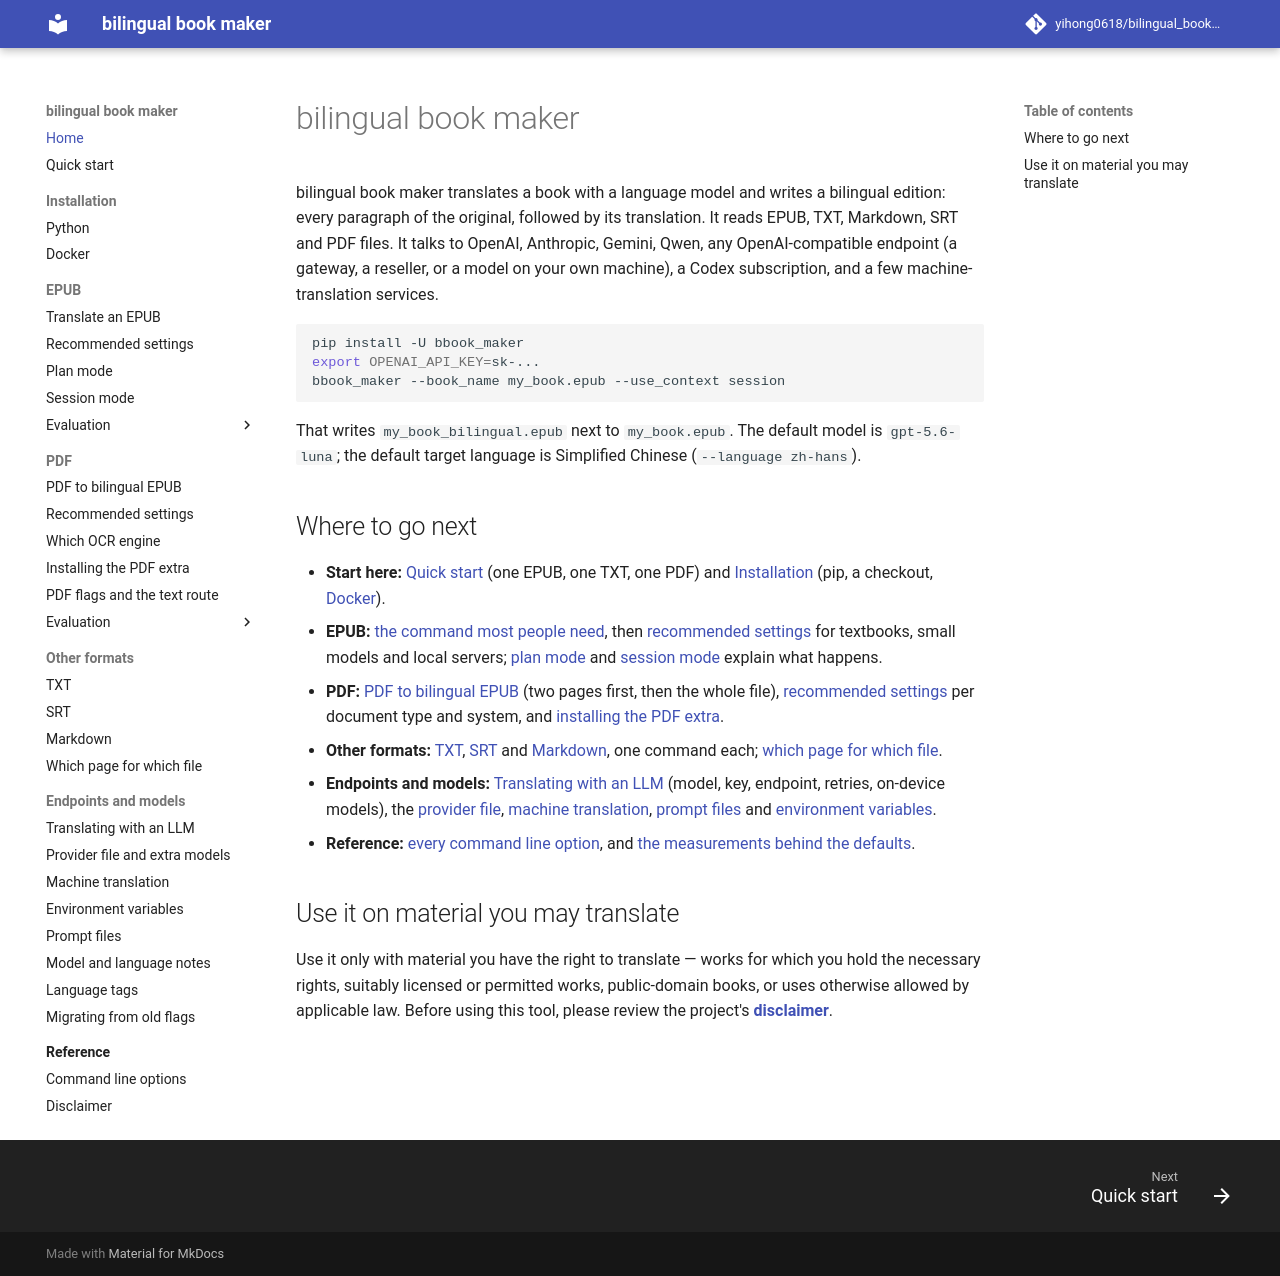

repository: yihong0618/bilingual_book_maker · page: index.html · generator: mkdocs

# bilingual book maker

bilingual book maker translates a book with a language model and writes a bilingual edition: every paragraph of the original, followed by its translation. It reads EPUB, TXT, Markdown, SRT and PDF files. It talks to OpenAI, Anthropic, Gemini, Qwen, any OpenAI-compatible endpoint (a gateway, a reseller, or a model on your own machine), a Codex subscription, and a few machine-translation services.

```bash
pip install -U bbook_maker
export OPENAI_API_KEY=sk-...
bbook_maker --book_name my_book.epub --use_context session
```

That writes `my_book_bilingual.epub` next to `my_book.epub`. The default model is `gpt-5.6-luna`; the default target language is Simplified Chinese (`--language zh-hans`).

## Where to go next

- **Start here:** [Quick start](quickstart.md) (one EPUB, one TXT, one PDF) and [Installation](installation.md) (pip, a checkout, [Docker](docker.md)).
- **EPUB:** [the command most people need](formats/epub.md), then [recommended settings](features/recommended-epub.md) for textbooks, small models and local servers; [plan mode](features/plan-mode.md) and [session mode](features/session-mode.md) explain what happens.
- **PDF:** [PDF to bilingual EPUB](features/pdf-to-epub.md) (two pages first, then the whole file), [recommended settings](features/recommended-pdf.md) per document type and system, and [installing the PDF extra](installation-pdf.md).
- **Other formats:** [TXT](formats/txt.md), [SRT](formats/srt.md) and [Markdown](formats/md.md), one command each; [which page for which file](book_source.md).
- **Endpoints and models:** [Translating with an LLM](llm-args.md) (model, key, endpoint, retries, on-device models), the [provider file](providers.md), [machine translation](machine-args.md), [prompt files](prompt.md) and [environment variables](env_settings.md).
- **Reference:** [every command line option](cmd.md), and [the measurements behind the defaults](evaluation/index.md).

## Use it on material you may translate

Use it only with material you have the right to translate — works for which you hold the necessary rights, suitably licensed or permitted works, public-domain books, or uses otherwise allowed by applicable law. Before using this tool, please review the project's **[disclaimer](disclaimer.md)**.
